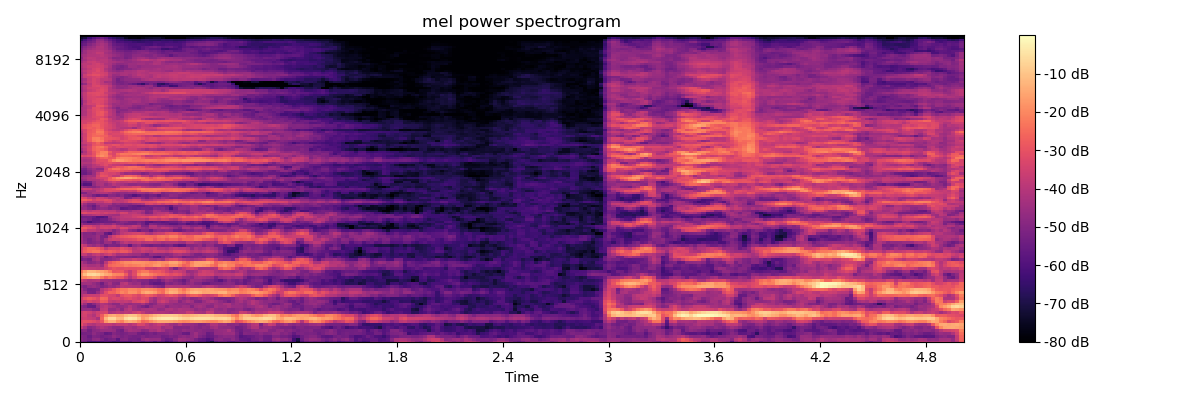

Data behind this chart, as committed beside it:
-5.231369781494140625e+01, -5.427144241333007812e+01, -6.053475189208984375e+01, -6.034647369384765625e+01, -5.931159210205078125e+01, -5.913163375854492188e+01, -5.683589935302734375e+01, -5.826322937011718750e+01, -6.123357772827148438e+01, -5.974674224853515625e+01, -5.680344390869140625e+01, -5.713921356201171875e+01, -5.793412399291992188e+01, -5.464125061035156250e+01, -5.518713378906250000e+01, -5.699127578735351562e+01, -5.345826721191406250e+01, -5.445998382568359375e+01, -5.948805999755859375e+01, -5.509973526000976562e+01, -5.666442489624023438e+01, -6.241646575927734375e+01, -5.896463775634765625e+01, -5.449424362182617188e+01
-4.912175369262695312e+01, -5.140154647827148438e+01, -5.312471771240234375e+01, -4.799185180664062500e+01, -4.733158111572265625e+01, -5.108721160888671875e+01, -5.500136947631835938e+01, -5.287626647949218750e+01, -5.214914703369140625e+01, -5.802110290527343750e+01, -5.023630905151367188e+01, -4.963358306884765625e+01, -5.342552185058593750e+01, -5.309119796752929688e+01, -5.446205520629882812e+01, -4.770124816894531250e+01, -4.527729034423828125e+01, -4.716920471191406250e+01, -4.666133880615234375e+01, -4.681392669677734375e+01, -5.249024963378906250e+01, -5.584595489501953125e+01, -5.437658691406250000e+01, -4.939285659790039062e+01
-5.008599472045898438e+01, -5.107670211791992188e+01, -5.496048736572265625e+01, -5.043926239013671875e+01, -5.100019073486328125e+01, -5.321746063232421875e+01, -5.194454956054687500e+01, -5.117739105224609375e+01, -4.769012069702148438e+01, -4.992819976806640625e+01, -5.197529602050781250e+01, -5.036676788330078125e+01, -5.210873413085937500e+01, -5.290562820434570312e+01, -5.256859970092773438e+01, -5.060268020629882812e+01, -5.239176940917968750e+01, -5.115276718139648438e+01, -5.090315246582031250e+01, -5.061142730712890625e+01, -5.350565338134765625e+01, -5.290015411376953125e+01, -5.089467620849609375e+01, -5.200676727294921875e+01
-5.309290313720703125e+01, -5.230003356933593750e+01, -5.217398834228515625e+01, -4.765578079223632812e+01, -5.002669525146484375e+01, -5.136542129516601562e+01, -5.619414138793945312e+01, -5.492890930175781250e+01, -4.940575790405273438e+01, -5.135705184936523438e+01, -5.261579895019531250e+01, -5.115051651000976562e+01, -4.912987518310546875e+01, -4.912019348144531250e+01, -5.330289459228515625e+01, -5.468857955932617188e+01, -5.288842773437500000e+01, -5.131315612792968750e+01, -5.331219863891601562e+01, -5.083802032470703125e+01, -5.085798645019531250e+01, -4.994011306762695312e+01, -4.761462402343750000e+01, -4.998857879638671875e+01
-4.964231109619140625e+01, -4.857966232299804688e+01, -5.286615753173828125e+01, -4.856691741943359375e+01, -4.778802871704101562e+01, -4.568690490722656250e+01, -4.580986022949218750e+01, -4.567185211181640625e+01, -4.668791580200195312e+01, -5.178763961791992188e+01, -5.358563995361328125e+01, -4.606497192382812500e+01, -4.295659637451171875e+01, -4.425854492187500000e+01, -4.489223480224609375e+01, -4.879117202758789062e+01, -4.843038177490234375e+01, -4.330039596557617188e+01, -4.379945373535156250e+01, -4.079703903198242188e+01, -4.369038772583007812e+01, -4.809113311767578125e+01, -4.713008880615234375e+01, -4.902259445190429688e+01
-3.744283676147460938e+01, -4.252645492553710938e+01, -4.910940551757812500e+01, -4.732477188110351562e+01, -4.374808502197265625e+01, -4.094047546386718750e+01, -4.335733795166015625e+01, -4.592394256591796875e+01, -4.830282974243164062e+01, -4.864450836181640625e+01, -4.767721557617187500e+01, -4.332251739501953125e+01, -4.325674438476562500e+01, -4.526410293579101562e+01, -4.204125213623046875e+01, -4.176322174072265625e+01, -3.952639007568359375e+01, -4.125104904174804688e+01, -4.089703369140625000e+01, -4.013457107543945312e+01, -4.589877319335937500e+01, -4.288181304931640625e+01, -4.291411972045898438e+01, -5.018966674804687500e+01
-3.088875389099121094e+01, -3.592607498168945312e+01, -4.015473937988281250e+01, -4.155834960937500000e+01, -3.844040679931640625e+01, -3.815874481201171875e+01, -3.764440917968750000e+01, -3.807377243041992188e+01, -4.024182128906250000e+01, -3.841435241699218750e+01, -3.801171112060546875e+01, -3.756497955322265625e+01, -4.080768203735351562e+01, -3.836189651489257812e+01, -3.302365112304687500e+01, -3.370667266845703125e+01, -3.814722442626953125e+01, -4.167536163330078125e+01, -3.915377807617187500e+01, -3.675765609741210938e+01, -3.823920440673828125e+01, -4.116454315185546875e+01, -4.375308990478515625e+01, -4.567829895019531250e+01
-3.180797004699707031e+01, -3.019358825683593750e+01, -3.031493568420410156e+01, -3.178574180603027344e+01, -3.428660202026367188e+01, -2.931125831604003906e+01, -1.779055976867675781e+01, -1.366382217407226562e+01, -1.346958160400390625e+01, -1.903589057922363281e+01, -2.148928451538085938e+01, -1.582036972045898438e+01, -1.403048133850097656e+01, -1.541715526580810547e+01, -1.916353034973144531e+01, -2.599751091003417969e+01, -2.433906173706054688e+01, -1.972339630126953125e+01, -1.660921478271484375e+01, -1.466955661773681641e+01, -1.483112239837646484e+01, -1.497909355163574219e+01, -1.537108325958251953e+01, -1.674641609191894531e+01
-3.689140701293945312e+01, -3.593523025512695312e+01, -3.706204986572265625e+01, -3.823526763916015625e+01, -4.269239807128906250e+01, -2.624265670776367188e+01, -1.215011978149414062e+01, -6.629156112670898438e+00, -6.296800613403320312e+00, -1.143390274047851562e+01, -1.205761909484863281e+01, -5.909194946289062500e+00, -3.754810333251953125e+00, -4.740365982055664062e+00, -9.014041900634765625e+00, -1.654042243957519531e+01, -1.337933540344238281e+01, -8.899175643920898438e+00, -5.966911315917968750e+00, -4.154268264770507812e+00, -3.376247406005859375e+00, -3.082199096679687500e+00, -3.182621002197265625e+00, -4.112293243408203125e+00
-3.533433914184570312e+01, -3.442303848266601562e+01, -3.795715332031250000e+01, -4.115561676025390625e+01, -3.486109161376953125e+01, -2.772843360900878906e+01, -1.881865119934082031e+01, -1.491034412384033203e+01, -1.390752029418945312e+01, -1.596750164031982422e+01, -1.535441875457763672e+01, -1.173376083374023438e+01, -9.903604507446289062e+00, -1.044372177124023438e+01, -1.393073844909667969e+01, -1.808067893981933594e+01, -1.756033325195312500e+01, -1.484212875366210938e+01, -1.210859489440917969e+01, -1.050259017944335938e+01, -9.248153686523437500e+00, -8.781745910644531250e+00, -8.546951293945312500e+00, -9.121944427490234375e+00
-3.634556198120117188e+01, -3.396903991699218750e+01, -3.576592254638671875e+01, -3.870095062255859375e+01, -3.547040557861328125e+01, -3.411187744140625000e+01, -3.359901428222656250e+01, -4.247164154052734375e+01, -4.074115753173828125e+01, -3.890286254882812500e+01, -4.084004211425781250e+01, -3.900763320922851562e+01, -3.943898773193359375e+01, -3.648057937622070312e+01, -3.416201782226562500e+01, -3.829251098632812500e+01, -4.239493560791015625e+01, -4.310033035278320312e+01, -4.182887649536132812e+01, -4.167913055419921875e+01, -4.132893753051757812e+01, -4.266685485839843750e+01, -4.397269439697265625e+01, -4.242592239379882812e+01
-4.673036956787109375e+01, -4.648246383666992188e+01, -4.588386535644531250e+01, -4.879714202880859375e+01, -4.943304443359375000e+01, -3.892772293090820312e+01, -3.776776885986328125e+01, -4.642823791503906250e+01, -4.667373657226562500e+01, -4.366646194458007812e+01, -4.859201812744140625e+01, -4.141968536376953125e+01, -3.899964523315429688e+01, -4.434848403930664062e+01, -4.563070678710937500e+01, -4.285221099853515625e+01, -4.256984329223632812e+01, -4.208619689941406250e+01, -4.325743484497070312e+01, -4.709408950805664062e+01, -4.637813568115234375e+01, -4.232019042968750000e+01, -4.141403961181640625e+01, -4.389605712890625000e+01
-4.841452407836914062e+01, -5.046558380126953125e+01, -5.530834197998046875e+01, -5.543702316284179688e+01, -4.632457351684570312e+01, -4.070095443725585938e+01, -3.843988037109375000e+01, -4.243050003051757812e+01, -4.358024597167968750e+01, -4.696937561035156250e+01, -4.713943481445312500e+01, -4.519830322265625000e+01, -4.063517761230468750e+01, -4.448205947875976562e+01, -4.774250030517578125e+01, -5.070148468017578125e+01, -5.351666259765625000e+01, -4.768252944946289062e+01, -4.448470306396484375e+01, -4.430622482299804688e+01, -4.449330139160156250e+01, -4.900423431396484375e+01, -4.591001129150390625e+01, -4.574603271484375000e+01
-3.985095977783203125e+01, -4.510659027099609375e+01, -5.366870498657226562e+01, -4.850743865966796875e+01, -4.434837341308593750e+01, -4.081982040405273438e+01, -4.208514404296875000e+01, -4.484661102294921875e+01, -4.814585876464843750e+01, -4.806575393676757812e+01, -4.130461883544921875e+01, -4.482491302490234375e+01, -4.641985321044921875e+01, -4.485380554199218750e+01, -4.533950042724609375e+01, -4.248452377319335938e+01, -4.692546844482421875e+01, -5.017613983154296875e+01, -4.829425048828125000e+01, -4.333261871337890625e+01, -4.226898193359375000e+01, -4.415084457397460938e+01, -4.523805999755859375e+01, -4.702909088134765625e+01
-3.556871414184570312e+01, -3.722623062133789062e+01, -3.374442291259765625e+01, -3.622930145263671875e+01, -3.475460815429687500e+01, -2.816528511047363281e+01, -2.932996559143066406e+01, -3.745284271240234375e+01, -3.879240417480468750e+01, -3.698356628417968750e+01, -3.821937179565429688e+01, -3.701306915283203125e+01, -3.843920516967773438e+01, -3.319443130493164062e+01, -3.199096107482910156e+01, -2.985420417785644531e+01, -3.370360946655273438e+01, -4.336321258544921875e+01, -4.629877471923828125e+01, -3.802495193481445312e+01, -3.508955764770507812e+01, -3.830099105834960938e+01, -4.326287841796875000e+01, -4.260520935058593750e+01
-3.546116638183593750e+01, -3.058211517333984375e+01, -2.764333152770996094e+01, -2.963530731201171875e+01, -3.231887054443359375e+01, -2.521794509887695312e+01, -2.624541091918945312e+01, -3.460547256469726562e+01, -3.256571197509765625e+01, -3.294629287719726562e+01, -3.496738815307617188e+01, -3.224628448486328125e+01, -3.117866897583007812e+01, -3.313253784179687500e+01, -3.511365509033203125e+01, -3.190563201904296875e+01, -3.300756072998046875e+01, -4.104750061035156250e+01, -4.477672958374023438e+01, -3.951147842407226562e+01, -3.765325927734375000e+01, -3.881906890869140625e+01, -4.034317779541015625e+01, -3.894079971313476562e+01
-4.066305923461914062e+01, -3.732205200195312500e+01, -3.610716629028320312e+01, -3.640466690063476562e+01, -3.642691040039062500e+01, -3.155954360961914062e+01, -3.112069511413574219e+01, -3.354112625122070312e+01, -3.422973632812500000e+01, -3.820002746582031250e+01, -3.109961700439453125e+01, -2.818115043640136719e+01, -2.812884330749511719e+01, -3.108589172363281250e+01, -3.340677642822265625e+01, -2.982003211975097656e+01, -2.734094429016113281e+01, -2.876032257080078125e+01, -3.177609062194824219e+01, -3.576982116699218750e+01, -3.462422561645507812e+01, -3.122895812988281250e+01, -2.901449203491210938e+01, -3.095331192016601562e+01
-4.338000488281250000e+01, -4.468535614013671875e+01, -5.172229766845703125e+01, -5.244852447509765625e+01, -4.613707351684570312e+01, -3.967435455322265625e+01, -3.187264442443847656e+01, -2.684435081481933594e+01, -2.722100257873535156e+01, -2.380657768249511719e+01, -2.033393478393554688e+01, -2.239638137817382812e+01, -1.849053382873535156e+01, -1.896769142150878906e+01, -2.238724517822265625e+01, -1.627782249450683594e+01, -1.401092338562011719e+01, -1.478616046905517578e+01, -1.715493202209472656e+01, -2.208927536010742188e+01, -2.474641609191894531e+01, -1.661661720275878906e+01, -1.305560302734375000e+01, -1.392752456665039062e+01
-4.401513671875000000e+01, -4.913219451904296875e+01, -5.286927413940429688e+01, -5.261872100830078125e+01, -5.072687149047851562e+01, -4.104574584960937500e+01, -3.690618896484375000e+01, -3.382478713989257812e+01, -2.893995857238769531e+01, -2.471818161010742188e+01, -2.267769241333007812e+01, -2.278479957580566406e+01, -2.022830390930175781e+01, -2.039266204833984375e+01, -2.203207397460937500e+01, -1.937375259399414062e+01, -1.877360916137695312e+01, -1.969865417480468750e+01, -2.102166557312011719e+01, -2.414355087280273438e+01, -2.522754859924316406e+01, -1.885905647277832031e+01, -1.537360000610351562e+01, -1.588541221618652344e+01
-4.788735198974609375e+01, -5.073274230957031250e+01, -4.712664031982421875e+01, -4.561545944213867188e+01, -4.785856246948242188e+01, -5.127983856201171875e+01, -4.927864074707031250e+01, -4.573796081542968750e+01, -4.734902954101562500e+01, -4.432605361938476562e+01, -3.960124969482421875e+01, -4.071810150146484375e+01, -4.069649887084960938e+01, -4.142943572998046875e+01, -4.201334381103515625e+01, -4.527662658691406250e+01, -4.254314422607421875e+01, -4.431562042236328125e+01, -4.759745788574218750e+01, -4.965514373779296875e+01, -5.161676788330078125e+01, -4.113949203491210938e+01, -4.091145324707031250e+01, -4.161389541625976562e+01
-4.380859375000000000e+01, -4.388085937500000000e+01, -4.353383636474609375e+01, -4.627643585205078125e+01, -4.913953018188476562e+01, -5.386462020874023438e+01, -4.706468963623046875e+01, -4.317736434936523438e+01, -4.893849945068359375e+01, -4.971896362304687500e+01, -4.047316360473632812e+01, -3.894632720947265625e+01, -4.390022277832031250e+01, -4.595988464355468750e+01, -4.519163513183593750e+01, -5.112652206420898438e+01, -5.025307464599609375e+01, -5.447968292236328125e+01, -5.700860595703125000e+01, -5.677766036987304688e+01, -5.536217880249023438e+01, -4.872488021850585938e+01, -5.058373260498046875e+01, -4.783263015747070312e+01
-3.530946350097656250e+01, -3.913786315917968750e+01, -4.248984909057617188e+01, -4.109339523315429688e+01, -4.000468444824218750e+01, -4.433253097534179688e+01, -4.427424621582031250e+01, -4.514537048339843750e+01, -4.639368057250976562e+01, -4.683382415771484375e+01, -4.539888000488281250e+01, -4.659142303466796875e+01, -4.913828277587890625e+01, -4.684291458129882812e+01, -4.859354400634765625e+01, -4.959590530395507812e+01, -4.992442703247070312e+01, -5.373637771606445312e+01, -5.264173126220703125e+01, -5.407244873046875000e+01, -4.903573608398437500e+01, -4.443468475341796875e+01, -4.664217758178710938e+01, -4.977738189697265625e+01
-2.130833435058593750e+01, -2.050642585754394531e+01, -1.760042953491210938e+01, -1.567255306243896484e+01, -1.665159416198730469e+01, -2.243620681762695312e+01, -2.732763099670410156e+01, -2.365741920471191406e+01, -2.590405845642089844e+01, -2.868629455566406250e+01, -2.930145835876464844e+01, -3.515935516357421875e+01, -4.124355697631835938e+01, -3.534970855712890625e+01, -2.960046386718750000e+01, -2.788132286071777344e+01, -2.858843231201171875e+01, -2.998223304748535156e+01, -3.426300811767578125e+01, -4.167663955688476562e+01, -3.944230651855468750e+01, -3.765523529052734375e+01, -3.827593994140625000e+01, -4.033047485351562500e+01
-1.847984695434570312e+01, -1.136712837219238281e+01, -6.912387847900390625e+00, -6.009088516235351562e+00, -7.655666351318359375e+00, -1.118959045410156250e+01, -1.421490097045898438e+01, -1.569257259368896484e+01, -1.986707687377929688e+01, -2.092510986328125000e+01, -2.154290771484375000e+01, -2.755884170532226562e+01, -3.710359191894531250e+01, -3.152718162536621094e+01, -2.123807334899902344e+01, -1.731623840332031250e+01, -1.768174362182617188e+01, -2.098178482055664062e+01, -2.361586761474609375e+01, -2.578878402709960938e+01, -2.699916839599609375e+01, -2.918890190124511719e+01, -3.166438674926757812e+01, -3.029962539672851562e+01
-2.303058433532714844e+01, -1.638634109497070312e+01, -1.226103019714355469e+01, -1.253562927246093750e+01, -1.482719802856445312e+01, -1.585583686828613281e+01, -1.784297180175781250e+01, -2.240983581542968750e+01, -2.966748428344726562e+01, -2.872160148620605469e+01, -2.812863731384277344e+01, -3.386797714233398438e+01, -3.807162475585937500e+01, -3.205124664306640625e+01, -2.500268554687500000e+01, -2.254292297363281250e+01, -2.280032539367675781e+01, -2.693556213378906250e+01, -2.821081924438476562e+01, -2.786766624450683594e+01, -3.056656646728515625e+01, -3.464279937744140625e+01, -3.759483718872070312e+01, -3.493435668945312500e+01
-3.805963897705078125e+01, -3.776723861694335938e+01, -3.869389343261718750e+01, -3.885675048828125000e+01, -3.994847106933593750e+01, -3.946656036376953125e+01, -3.569585418701171875e+01, -3.237292480468750000e+01, -2.987432861328125000e+01, -3.129839706420898438e+01, -3.136711692810058594e+01, -3.050207519531250000e+01, -3.099416160583496094e+01, -3.118837928771972656e+01, -3.026630973815917969e+01, -2.999755859375000000e+01, -3.537495422363281250e+01, -3.540150833129882812e+01, -3.727376174926757812e+01, -3.452021789550781250e+01, -3.281839370727539062e+01, -3.519991302490234375e+01, -4.298873519897460938e+01, -5.034838104248046875e+01
-4.037951660156250000e+01, -4.091479110717773438e+01, -4.305196380615234375e+01, -4.295718002319335938e+01, -4.167898941040039062e+01, -4.536616134643554688e+01, -3.459165954589843750e+01, -2.575262260437011719e+01, -2.461550140380859375e+01, -2.344353103637695312e+01, -2.360123062133789062e+01, -2.113513374328613281e+01, -2.249784088134765625e+01, -2.152269744873046875e+01, -2.092047500610351562e+01, -1.921155929565429688e+01, -2.134914970397949219e+01, -2.043006324768066406e+01, -1.764723587036132812e+01, -1.664106750488281250e+01, -2.010982131958007812e+01, -2.258552169799804688e+01, -1.825331497192382812e+01, -1.843585968017578125e+01
-4.198909759521484375e+01, -4.539124679565429688e+01, -4.993386077880859375e+01, -4.800061798095703125e+01, -4.563702774047851562e+01, -4.984285736083984375e+01, -3.935770797729492188e+01, -2.998309326171875000e+01, -2.614304351806640625e+01, -2.386844635009765625e+01, -2.110712814331054688e+01, -1.934578323364257812e+01, -1.913749122619628906e+01, -1.790490722656250000e+01, -1.793031311035156250e+01, -1.819535255432128906e+01, -1.921519660949707031e+01, -2.057094383239746094e+01, -1.920577239990234375e+01, -1.761387252807617188e+01, -1.894567489624023438e+01, -1.867961692810058594e+01, -1.507540702819824219e+01, -1.488896560668945312e+01
-5.272489166259765625e+01, -5.038311386108398438e+01, -5.243305206298828125e+01, -4.431462097167968750e+01, -4.168650817871093750e+01, -4.904061889648437500e+01, -4.925228118896484375e+01, -4.853508758544921875e+01, -4.621436309814453125e+01, -4.386494064331054688e+01, -3.874888992309570312e+01, -3.786389541625976562e+01, -3.790275192260742188e+01, -3.509854125976562500e+01, -3.745317077636718750e+01, -3.853696441650390625e+01, -3.860179138183593750e+01, -4.375950241088867188e+01, -4.469073104858398438e+01, -4.262481689453125000e+01, -4.532936859130859375e+01, -3.716765594482421875e+01, -3.350563812255859375e+01, -3.263341522216796875e+01
-4.985317230224609375e+01, -4.586261749267578125e+01, -4.640798950195312500e+01, -4.584943771362304688e+01, -4.226860046386718750e+01, -4.623589324951171875e+01, -5.445195388793945312e+01, -4.941035842895507812e+01, -4.670607376098632812e+01, -5.008422851562500000e+01, -4.965193176269531250e+01, -5.051461791992187500e+01, -5.038231277465820312e+01, -5.196195220947265625e+01, -4.986193084716796875e+01, -5.108773803710937500e+01, -5.085750198364257812e+01, -5.140885162353515625e+01, -5.768396377563476562e+01, -5.861158370971679688e+01, -5.206159210205078125e+01, -4.732220458984375000e+01, -4.991217041015625000e+01, -4.657649612426757812e+01
-3.721076583862304688e+01, -3.716481399536132812e+01, -4.203581237792968750e+01, -3.803038024902343750e+01, -3.645051193237304688e+01, -3.992641067504882812e+01, -3.668121337890625000e+01, -3.461801147460937500e+01, -3.858997344970703125e+01, -4.282841491699218750e+01, -4.232363128662109375e+01, -4.141308593750000000e+01, -4.369761657714843750e+01, -4.489513397216796875e+01, -4.480701446533203125e+01, -4.900292205810546875e+01, -5.182128143310546875e+01, -4.600732803344726562e+01, -4.749168014526367188e+01, -4.829361343383789062e+01, -4.755651855468750000e+01, -4.865523910522460938e+01, -4.686471939086914062e+01, -4.310232925415039062e+01
-3.238610076904296875e+01, -2.764843750000000000e+01, -2.532430076599121094e+01, -2.344556617736816406e+01, -2.369248008728027344e+01, -2.734761619567871094e+01, -2.932208633422851562e+01, -2.722546577453613281e+01, -2.894472503662109375e+01, -3.091511535644531250e+01, -2.808727264404296875e+01, -2.838942337036132812e+01, -3.154610061645507812e+01, -3.884604263305664062e+01, -3.921857452392578125e+01, -3.611977767944335938e+01, -3.825301361083984375e+01, -3.975695800781250000e+01, -3.574575805664062500e+01, -3.636386489868164062e+01, -3.646289062500000000e+01, -3.783409118652343750e+01, -3.547750091552734375e+01, -3.196209144592285156e+01
-3.530803298950195312e+01, -2.946272468566894531e+01, -2.605191040039062500e+01, -2.604282379150390625e+01, -2.789531517028808594e+01, -3.203186416625976562e+01, -3.878086853027343750e+01, -3.430731582641601562e+01, -3.353445053100585938e+01, -3.416479110717773438e+01, -3.102377510070800781e+01, -3.298100662231445312e+01, -3.501740264892578125e+01, -4.045200347900390625e+01, -3.839883041381835938e+01, -3.531116867065429688e+01, -3.643219757080078125e+01, -3.807457733154296875e+01, -3.697163391113281250e+01, -4.128475570678710938e+01, -4.177321624755859375e+01, -4.330351257324218750e+01, -3.921626281738281250e+01, -3.717103958129882812e+01
-3.468906784057617188e+01, -3.788840103149414062e+01, -4.391392135620117188e+01, -4.649098205566406250e+01, -4.369353866577148438e+01, -4.715489196777343750e+01, -5.333713150024414062e+01, -5.048963165283203125e+01, -5.078353500366210938e+01, -5.179244613647460938e+01, -4.749858093261718750e+01, -4.795172119140625000e+01, -5.648638153076171875e+01, -4.760169219970703125e+01, -4.500734329223632812e+01, -5.083213043212890625e+01, -5.253999328613281250e+01, -5.383067703247070312e+01, -5.190302658081054688e+01, -5.175558471679687500e+01, -5.353582763671875000e+01, -5.179151916503906250e+01, -5.033498001098632812e+01, -5.558095169067382812e+01
-4.367287445068359375e+01, -4.721027374267578125e+01, -5.129536437988281250e+01, -4.955254364013671875e+01, -4.797554779052734375e+01, -5.143679046630859375e+01, -4.556622314453125000e+01, -4.505979537963867188e+01, -5.152698516845703125e+01, -4.691790008544921875e+01, -4.151003265380859375e+01, -3.826368713378906250e+01, -4.029261779785156250e+01, -3.934269332885742188e+01, -3.822319412231445312e+01, -4.118681335449218750e+01, -3.949355697631835938e+01, -3.893147659301757812e+01, -4.024342727661132812e+01, -4.111139678955078125e+01, -4.346865081787109375e+01, -4.247642898559570312e+01, -4.213953781127929688e+01, -4.248985671997070312e+01
-4.325169372558593750e+01, -4.874920654296875000e+01, -5.164102935791015625e+01, -4.861441040039062500e+01, -4.570035171508789062e+01, -5.065721893310546875e+01, -4.346096801757812500e+01, -3.739849472045898438e+01, -3.490086364746093750e+01, -3.544765472412109375e+01, -3.427767562866210938e+01, -3.321162796020507812e+01, -3.268925476074218750e+01, -3.156696510314941406e+01, -2.897452545166015625e+01, -2.922840118408203125e+01, -2.456673812866210938e+01, -2.434155464172363281e+01, -2.904358100891113281e+01, -2.550526237487792969e+01, -2.453171920776367188e+01, -2.874373245239257812e+01, -2.564035224914550781e+01, -2.598934936523437500e+01
-4.423962783813476562e+01, -4.929441833496093750e+01, -4.895998001098632812e+01, -4.816713333129882812e+01, -4.500679397583007812e+01, -5.144585800170898438e+01, -5.220692443847656250e+01, -4.057077789306640625e+01, -3.417478561401367188e+01, -3.153466033935546875e+01, -2.965829277038574219e+01, -2.814638519287109375e+01, -2.692677688598632812e+01, -2.609260940551757812e+01, -2.458967208862304688e+01, -2.463937187194824219e+01, -2.465826225280761719e+01, -2.515446281433105469e+01, -2.614772033691406250e+01, -2.291628265380859375e+01, -2.191659736633300781e+01, -2.346867179870605469e+01, -2.065048408508300781e+01, -2.122241401672363281e+01
-4.539099121093750000e+01, -4.989981079101562500e+01, -4.906816482543945312e+01, -5.071520996093750000e+01, -4.651232528686523438e+01, -4.645899581909179688e+01, -5.544063568115234375e+01, -5.852755355834960938e+01, -4.860131072998046875e+01, -4.407795333862304688e+01, -3.896421051025390625e+01, -3.665269851684570312e+01, -3.559507369995117188e+01, -3.420383834838867188e+01, -3.370702743530273438e+01, -3.530255889892578125e+01, -3.960016250610351562e+01, -4.246500396728515625e+01, -3.810852050781250000e+01, -3.599843597412109375e+01, -3.532544326782226562e+01, -3.150282287597656250e+01, -2.994515609741210938e+01, -2.964384078979492188e+01
-3.096724891662597656e+01, -3.409250640869140625e+01, -3.854004669189453125e+01, -3.871391296386718750e+01, -4.103015136718750000e+01, -4.328448867797851562e+01, -4.193588638305664062e+01, -4.362168884277343750e+01, -4.951128387451171875e+01, -4.589446258544921875e+01, -3.963128280639648438e+01, -4.107648849487304688e+01, -4.718942260742187500e+01, -4.956230163574218750e+01, -5.425028228759765625e+01, -4.991384887695312500e+01, -4.984547424316406250e+01, -5.480387878417968750e+01, -4.890811920166015625e+01, -4.667160034179687500e+01, -4.785571670532226562e+01, -4.672448730468750000e+01, -4.825726699829101562e+01, -5.461350631713867188e+01
-2.894792747497558594e+01, -2.812619209289550781e+01, -3.155151557922363281e+01, -3.314488220214843750e+01, -3.892030334472656250e+01, -3.470194625854492188e+01, -3.435970687866210938e+01, -3.554168701171875000e+01, -3.470698165893554688e+01, -3.782491683959960938e+01, -3.256213760375976562e+01, -3.340775680541992188e+01, -3.847015380859375000e+01, -3.871353912353515625e+01, -4.205303573608398438e+01, -4.549902343750000000e+01, -4.751371002197265625e+01, -4.158752441406250000e+01, -4.087282180786132812e+01, -4.260924530029296875e+01, -3.885513687133789062e+01, -3.943960571289062500e+01, -4.250747299194335938e+01, -4.651908493041992188e+01
-3.950423049926757812e+01, -3.397224807739257812e+01, -3.409854507446289062e+01, -3.752332305908203125e+01, -3.950889968872070312e+01, -3.564362335205078125e+01, -3.614560699462890625e+01, -3.632164764404296875e+01, -3.405008316040039062e+01, -3.898625946044921875e+01, -4.065132141113281250e+01, -4.218313598632812500e+01, -4.058365631103515625e+01, -3.741777038574218750e+01, -3.963402175903320312e+01, -5.016563415527343750e+01, -5.125295639038085938e+01, -4.092192840576171875e+01, -4.035314941406250000e+01, -4.646636962890625000e+01, -4.541318130493164062e+01, -4.693685913085937500e+01, -4.821104049682617188e+01, -4.960921096801757812e+01
-4.624794006347656250e+01, -4.938816070556640625e+01, -5.020386505126953125e+01, -5.016886901855468750e+01, -4.863973236083984375e+01, -4.579575347900390625e+01, -4.845811080932617188e+01, -4.874836730957031250e+01, -4.467537307739257812e+01, -4.917050933837890625e+01, -4.983818817138671875e+01, -5.234721755981445312e+01, -5.248625564575195312e+01, -5.207447433471679688e+01, -4.871786499023437500e+01, -5.298403549194335938e+01, -5.814009094238281250e+01, -5.040279388427734375e+01, -5.157941055297851562e+01, -5.374105072021484375e+01, -5.468246078491210938e+01, -5.539743041992187500e+01, -5.807274627685546875e+01, -5.801145935058593750e+01
-5.330548095703125000e+01, -5.620800018310546875e+01, -6.162396240234375000e+01, -5.686823272705078125e+01, -5.617068481445312500e+01, -5.506855010986328125e+01, -5.390634155273437500e+01, -5.352690124511718750e+01, -5.351755905151367188e+01, -5.087184143066406250e+01, -4.828407287597656250e+01, -4.885645675659179688e+01, -5.212000274658203125e+01, -5.302734375000000000e+01, -5.135102844238281250e+01, -5.340143585205078125e+01, -5.812770843505859375e+01, -5.932761383056640625e+01, -5.664366149902343750e+01, -5.595835113525390625e+01, -5.758643341064453125e+01, -5.645723724365234375e+01, -5.449614334106445312e+01, -5.461232757568359375e+01
-5.153794860839843750e+01, -5.059716796875000000e+01, -5.244545364379882812e+01, -5.671810913085937500e+01, -5.700541305541992188e+01, -5.416508865356445312e+01, -5.408471679687500000e+01, -4.950514221191406250e+01, -4.508191680908203125e+01, -4.237849044799804688e+01, -3.959530639648437500e+01, -4.003317260742187500e+01, -3.972080993652343750e+01, -3.944433593750000000e+01, -3.951810455322265625e+01, -3.915208053588867188e+01, -4.198315429687500000e+01, -3.663631820678710938e+01, -3.684569549560546875e+01, -3.860107421875000000e+01, -3.528521728515625000e+01, -3.616148757934570312e+01, -4.051073455810546875e+01, -4.195617675781250000e+01
-5.365388488769531250e+01, -5.308729553222656250e+01, -5.254425811767578125e+01, -5.500195312500000000e+01, -5.956952285766601562e+01, -5.964500808715820312e+01, -5.719440841674804688e+01, -4.597225189208984375e+01, -4.180523300170898438e+01, -4.062201690673828125e+01, -3.876414108276367188e+01, -3.760100936889648438e+01, -3.758142852783203125e+01, -3.557952117919921875e+01, -3.365928649902343750e+01, -3.215377044677734375e+01, -3.270428466796875000e+01, -2.968952751159667969e+01, -2.936770629882812500e+01, -3.121988105773925781e+01, -2.822360801696777344e+01, -2.947761917114257812e+01, -2.704557991027832031e+01, -2.877910995483398438e+01
-4.631644058227539062e+01, -4.300278472900390625e+01, -4.218928527832031250e+01, -4.041038131713867188e+01, -3.887730026245117188e+01, -4.015161132812500000e+01, -4.190983200073242188e+01, -4.325317382812500000e+01, -4.407143020629882812e+01, -4.450172042846679688e+01, -3.894365692138671875e+01, -3.827867126464843750e+01, -3.831474304199218750e+01, -3.615667343139648438e+01, -3.654063034057617188e+01, -3.806128692626953125e+01, -4.109800720214843750e+01, -4.037091827392578125e+01, -3.811879730224609375e+01, -3.613789749145507812e+01, -3.497798919677734375e+01, -3.252392578125000000e+01, -2.946957397460937500e+01, -3.009121322631835938e+01
-3.256547164916992188e+01, -3.135335731506347656e+01, -3.323545074462890625e+01, -3.310924530029296875e+01, -3.422381973266601562e+01, -3.633160018920898438e+01, -3.429418182373046875e+01, -3.616669082641601562e+01, -3.620300292968750000e+01, -3.792677307128906250e+01, -3.378289413452148438e+01, -3.449992752075195312e+01, -3.947522735595703125e+01, -3.883012008666992188e+01, -4.100627136230468750e+01, -4.493731689453125000e+01, -5.151330566406250000e+01, -4.957100677490234375e+01, -4.153231048583984375e+01, -3.982409286499023438e+01, -3.972632598876953125e+01, -3.902421188354492188e+01, -4.319009399414062500e+01, -4.997353744506835938e+01
-3.761470031738281250e+01, -3.725933074951171875e+01, -3.962252044677734375e+01, -3.744061660766601562e+01, -3.681295013427734375e+01, -3.836837005615234375e+01, -3.932374191284179688e+01, -3.913366317749023438e+01, -3.920711135864257812e+01, -4.301456451416015625e+01, -4.320366287231445312e+01, -4.371107482910156250e+01, -4.471230697631835938e+01, -4.144756698608398438e+01, -4.093367004394531250e+01, -4.312755584716796875e+01, -5.080637359619140625e+01, -4.887097930908203125e+01, -4.212677001953125000e+01, -4.398397827148437500e+01, -4.764239501953125000e+01, -4.811332702636718750e+01, -5.213157653808593750e+01, -5.145021438598632812e+01
-4.637861633300781250e+01, -4.578528594970703125e+01, -4.917974090576171875e+01, -5.345505523681640625e+01, -4.895080566406250000e+01, -4.696991729736328125e+01, -4.773632812500000000e+01, -5.089293670654296875e+01, -4.829916763305664062e+01, -4.990634155273437500e+01, -5.730683898925781250e+01, -5.647426223754882812e+01, -5.435213470458984375e+01, -5.547721481323242188e+01, -5.415528106689453125e+01, -5.225215148925781250e+01, -5.309280395507812500e+01, -5.392544555664062500e+01, -4.901637649536132812e+01, -5.013105773925781250e+01, -4.934579467773437500e+01, -5.279359817504882812e+01, -6.136845016479492188e+01, -5.321178817749023438e+01
-4.355825042724609375e+01, -4.742830276489257812e+01, -5.109005737304687500e+01, -5.533207702636718750e+01, -4.900748825073242188e+01, -4.322018051147460938e+01, -4.418640136718750000e+01, -4.899834060668945312e+01, -4.982885360717773438e+01, -5.115275573730468750e+01, -5.106203460693359375e+01, -5.151911544799804688e+01, -5.376861572265625000e+01, -5.532003402709960938e+01, -5.712290191650390625e+01, -5.591743850708007812e+01, -5.323811340332031250e+01, -5.164038085937500000e+01, -5.204669570922851562e+01, -5.281020736694335938e+01, -5.268552398681640625e+01, -5.447709274291992188e+01, -5.748780059814453125e+01, -5.050883102416992188e+01
-3.907285308837890625e+01, -4.468389892578125000e+01, -4.874238204956054688e+01, -4.967056655883789062e+01, -4.356072235107421875e+01, -4.325874328613281250e+01, -4.198374938964843750e+01, -4.226535034179687500e+01, -4.827524566650390625e+01, -4.612234115600585938e+01, -4.831043243408203125e+01, -4.769393920898437500e+01, -4.832330322265625000e+01, -4.585962295532226562e+01, -4.427699279785156250e+01, -4.230493927001953125e+01, -3.408510971069335938e+01, -3.303919982910156250e+01, -3.571041870117187500e+01, -3.344925308227539062e+01, -3.640407180786132812e+01, -3.343389129638671875e+01, -3.367256927490234375e+01, -3.394623565673828125e+01
-3.187871170043945312e+01, -3.559507751464843750e+01, -3.848471832275390625e+01, -3.835620498657226562e+01, -3.849742126464843750e+01, -3.851782226562500000e+01, -3.464306640625000000e+01, -3.283135986328125000e+01, -3.785684967041015625e+01, -3.812456893920898438e+01, -3.872848510742187500e+01, -3.629004287719726562e+01, -3.193796730041503906e+01, -3.029127693176269531e+01, -3.004342269897460938e+01, -3.130088233947753906e+01, -3.014518165588378906e+01, -2.926175689697265625e+01, -2.822961997985839844e+01, -2.542680549621582031e+01, -2.554462432861328125e+01, -2.477109527587890625e+01, -2.541350555419921875e+01, -2.269647216796875000e+01
-2.809581947326660156e+01, -2.733113670349121094e+01, -2.988550949096679688e+01, -3.504850006103515625e+01, -3.246754074096679688e+01, -3.296834182739257812e+01, -3.111096572875976562e+01, -3.232573699951171875e+01, -3.726138305664062500e+01, -4.042260742187500000e+01, -3.844803237915039062e+01, -3.663898468017578125e+01, -3.429092025756835938e+01, -3.191614532470703125e+01, -3.330779266357421875e+01, -4.035186767578125000e+01, -4.274129486083984375e+01, -4.174805831909179688e+01, -3.830347442626953125e+01, -3.620128631591796875e+01, -3.541221618652343750e+01, -3.270315170288085938e+01, -3.030755233764648438e+01, -2.895049095153808594e+01
-3.204943084716796875e+01, -3.341495513916015625e+01, -3.841748809814453125e+01, -4.079564666748046875e+01, -3.549463272094726562e+01, -3.628269958496093750e+01, -3.875724792480468750e+01, -4.286932373046875000e+01, -4.158174133300781250e+01, -3.958624649047851562e+01, -4.360733413696289062e+01, -5.334112548828125000e+01, -5.122286987304687500e+01, -4.553776550292968750e+01, -4.409473037719726562e+01, -4.957473754882812500e+01, -5.371453094482421875e+01, -4.877516174316406250e+01, -4.711146545410156250e+01, -4.999831771850585938e+01, -4.544712829589843750e+01, -4.739569854736328125e+01, -4.970837402343750000e+01, -4.961927795410156250e+01
-4.128801727294921875e+01, -4.470864486694335938e+01, -4.698511505126953125e+01, -5.216846084594726562e+01, -5.547351074218750000e+01, -5.307221984863281250e+01, -5.376513671875000000e+01, -4.868275833129882812e+01, -4.884413146972656250e+01, -5.142465972900390625e+01, -4.861861801147460938e+01, -5.329759216308593750e+01, -5.518643951416015625e+01, -5.943089675903320312e+01, -5.653781127929687500e+01, -5.293683624267578125e+01, -5.494599914550781250e+01, -5.248762893676757812e+01, -5.331215286254882812e+01, -5.718656921386718750e+01, -5.202819824218750000e+01, -5.065499114990234375e+01, -4.690053558349609375e+01, -4.786775970458984375e+01
-5.095554351806640625e+01, -5.075883483886718750e+01, -4.528034210205078125e+01, -4.233264160156250000e+01, -4.189986038208007812e+01, -4.062739181518554688e+01, -4.057709503173828125e+01, -4.282259368896484375e+01, -4.611362457275390625e+01, -4.801855468750000000e+01, -4.690335464477539062e+01, -4.756395721435546875e+01, -4.615102386474609375e+01, -4.668886947631835938e+01, -4.407077026367187500e+01, -4.496963882446289062e+01, -4.705207443237304688e+01, -4.400579071044921875e+01, -4.028882980346679688e+01, -4.166015243530273438e+01, -5.086356353759765625e+01, -4.872835922241210938e+01, -4.838505935668945312e+01, -4.753504943847656250e+01
-4.448246765136718750e+01, -4.204684066772460938e+01, -4.309125137329101562e+01, -4.317493057250976562e+01, -3.860455703735351562e+01, -3.650399780273437500e+01, -3.320629501342773438e+01, -3.245325469970703125e+01, -3.295037841796875000e+01, -3.337767410278320312e+01, -3.701234817504882812e+01, -3.696047210693359375e+01, -3.552314376831054688e+01, -3.628091430664062500e+01, -3.093309020996093750e+01, -2.473914718627929688e+01, -2.417783737182617188e+01, -2.285118675231933594e+01, -2.336966896057128906e+01, -2.510938072204589844e+01, -2.677559280395507812e+01, -2.640990829467773438e+01, -2.451431083679199219e+01, -2.332295417785644531e+01
-3.872257614135742188e+01, -3.608782196044921875e+01, -3.658258438110351562e+01, -4.105730438232421875e+01, -4.002633285522460938e+01, -3.777811431884765625e+01, -3.256180572509765625e+01, -3.219771194458007812e+01, -3.108324623107910156e+01, -2.789818000793457031e+01, -2.592319679260253906e+01, -2.499346542358398438e+01, -2.512854003906250000e+01, -2.515969276428222656e+01, -2.269934082031250000e+01, -2.095248794555664062e+01, -2.213373565673828125e+01, -2.188316917419433594e+01, -2.151859283447265625e+01, -2.171206855773925781e+01, -2.306915283203125000e+01, -2.456282424926757812e+01, -2.423738288879394531e+01, -2.371123313903808594e+01
-4.590309906005859375e+01, -4.851873397827148438e+01, -4.979106140136718750e+01, -4.984923171997070312e+01, -4.712911224365234375e+01, -4.319300460815429688e+01, -4.402714538574218750e+01, -4.354739761352539062e+01, -4.617770385742187500e+01, -4.151383590698242188e+01, -3.705953216552734375e+01, -3.695584487915039062e+01, -3.643419647216796875e+01, -3.382025909423828125e+01, -3.282856369018554688e+01, -3.789507675170898438e+01, -4.003605651855468750e+01, -4.235546112060546875e+01, -4.333256530761718750e+01, -4.112331390380859375e+01, -3.994667053222656250e+01, -3.855289077758789062e+01, -3.798747253417968750e+01, -4.056853866577148438e+01
-5.477251815795898438e+01, -5.938772583007812500e+01, -5.900192260742187500e+01, -4.746327209472656250e+01, -4.265830612182617188e+01, -4.186643218994140625e+01, -4.656142807006835938e+01, -4.362150573730468750e+01, -3.984524154663085938e+01, -4.229050827026367188e+01, -4.312735748291015625e+01, -4.521470642089843750e+01, -4.753585433959960938e+01, -4.764472961425781250e+01, -4.600973510742187500e+01, -4.683417510986328125e+01, -4.739880371093750000e+01, -4.910343170166015625e+01, -5.037949371337890625e+01, -5.011145019531250000e+01, -4.588717269897460938e+01, -4.297675323486328125e+01, -4.517815017700195312e+01, -5.005253982543945312e+01
-5.125940704345703125e+01, -5.508824157714843750e+01, -5.385219955444335938e+01, -4.619809722900390625e+01, -4.196432113647460938e+01, -4.139089965820312500e+01, -4.211858367919921875e+01, -3.829153442382812500e+01, -3.545191955566406250e+01, -3.843048095703125000e+01, -3.982227706909179688e+01, -3.848825073242187500e+01, -3.714221191406250000e+01, -3.814694595336914062e+01, -4.067661666870117188e+01, -3.878831100463867188e+01, -3.724417495727539062e+01, -4.094201278686523438e+01, -4.056735992431640625e+01, -4.211223983764648438e+01, -4.371031188964843750e+01, -4.663356781005859375e+01, -4.540019989013671875e+01, -4.549296569824218750e+01
... 67 more rows
